Run: headless pygame with SDL's dummy video driver; simulated clock (each Clock.tick advances the game by its frame time, no real sleeping); random seed 0; keys injected as events and as key.get_pressed() state; no mouse input.
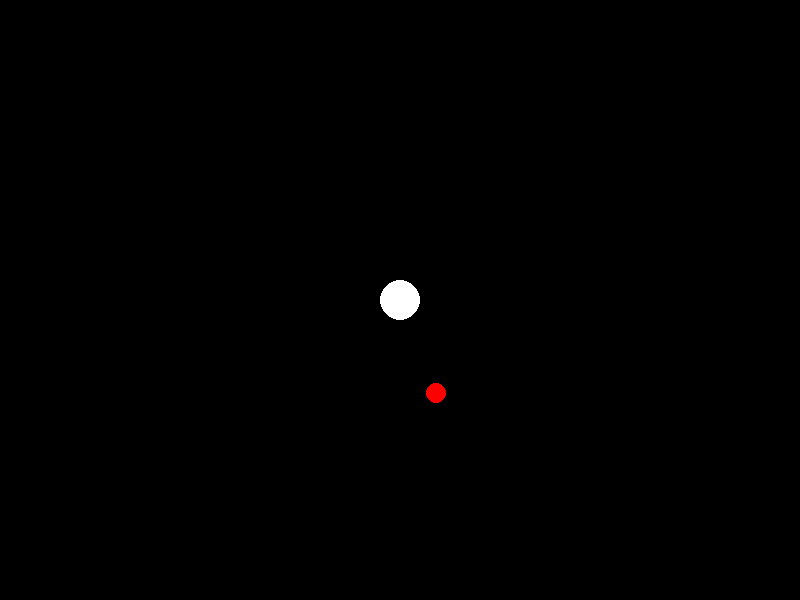
Frame 1 of 4 · flips 1–60 · no input
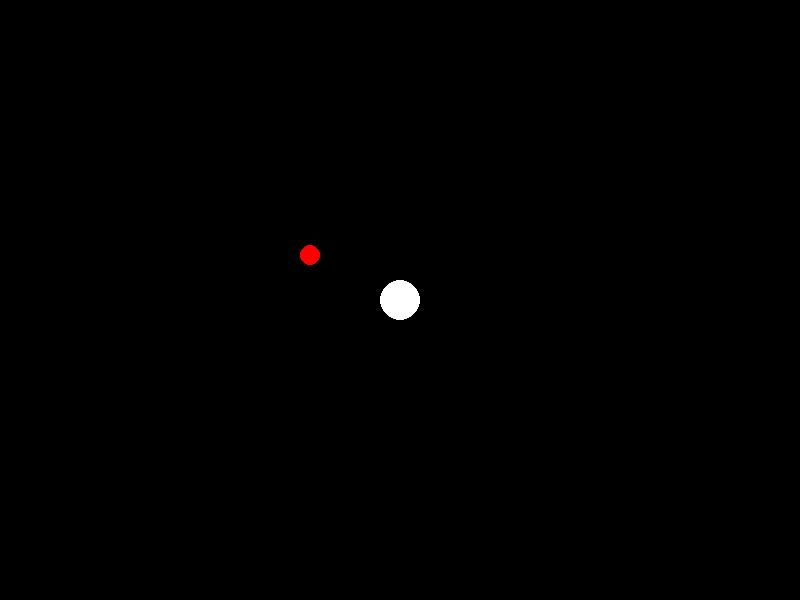
Frame 2 of 4 · flips 61–180 · tapped SPACE, RETURN · held RIGHT (→), D
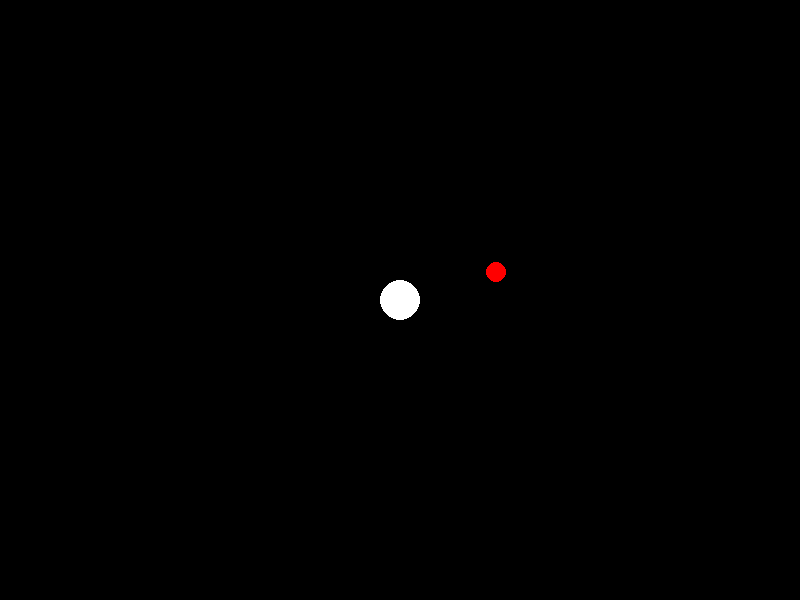
Frame 3 of 4 · flips 181–300 · held DOWN (↓), S
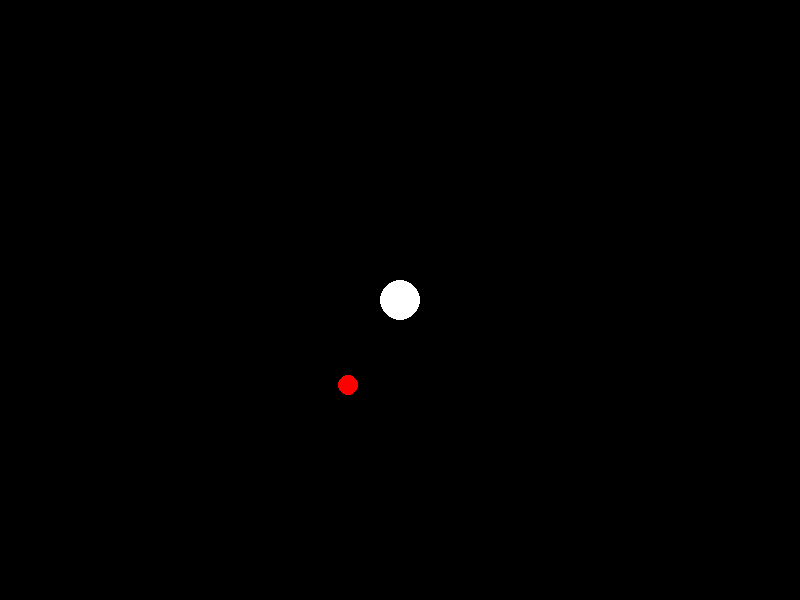
Frame 4 of 4 · flips 301–420 · held LEFT (←), A, UP (↑), W

The pygame program that drew these frames:

import pygame
import math

# Initialize Pygame
pygame.init()

# Set the window size
window_width = 800
window_height = 600
window = pygame.display.set_mode((window_width, window_height))
pygame.display.set_caption("Circular Motion")

# Set colors
black = (0, 0, 0)
white = (255, 255, 255)
red = (255, 0, 0)

# Set player position and properties
player_x = window_width // 2
player_y = window_height // 2
player_radius = 20

# Set object properties
object_radius = 10
object_distance = 100  # Distance from the player
object_angle = 0  # Initial angle

# Game loop
running = True
while running:
    for event in pygame.event.get():
        if event.type == pygame.QUIT:
            running = False

    # Calculate the object position in polar coordinates
    object_angle += 0.02  # Angular speed
    object_x = player_x + object_distance * math.cos(object_angle)
    object_y = player_y + object_distance * math.sin(object_angle)

    # Clear the screen
    window.fill(black)

    # Draw the player
    pygame.draw.circle(window, white, (player_x, player_y), player_radius)

    # Draw the object
    pygame.draw.circle(window, red, (int(object_x), int(object_y)), object_radius)

    # Update the display
    pygame.display.flip()

# Quit the game
pygame.quit()
